The GitHub repository maomao7784/Casting-Product-Quality-Inspection contains a labelled image folder "processed_data" with 2 categories: defective front, ok front. Examples follow, each with its label.

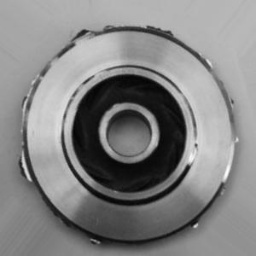
Label: defective front

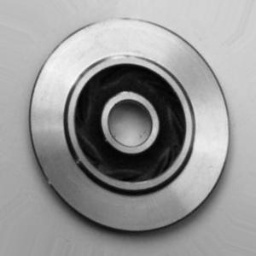
Label: ok front

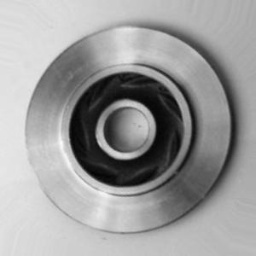
Label: ok front

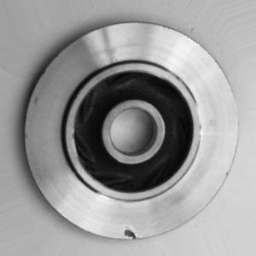
Label: defective front

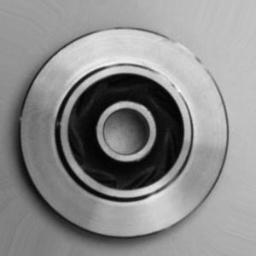
Label: ok front

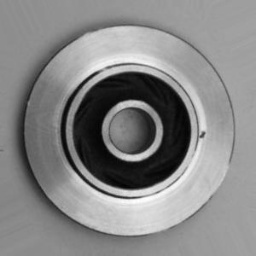
Label: defective front
